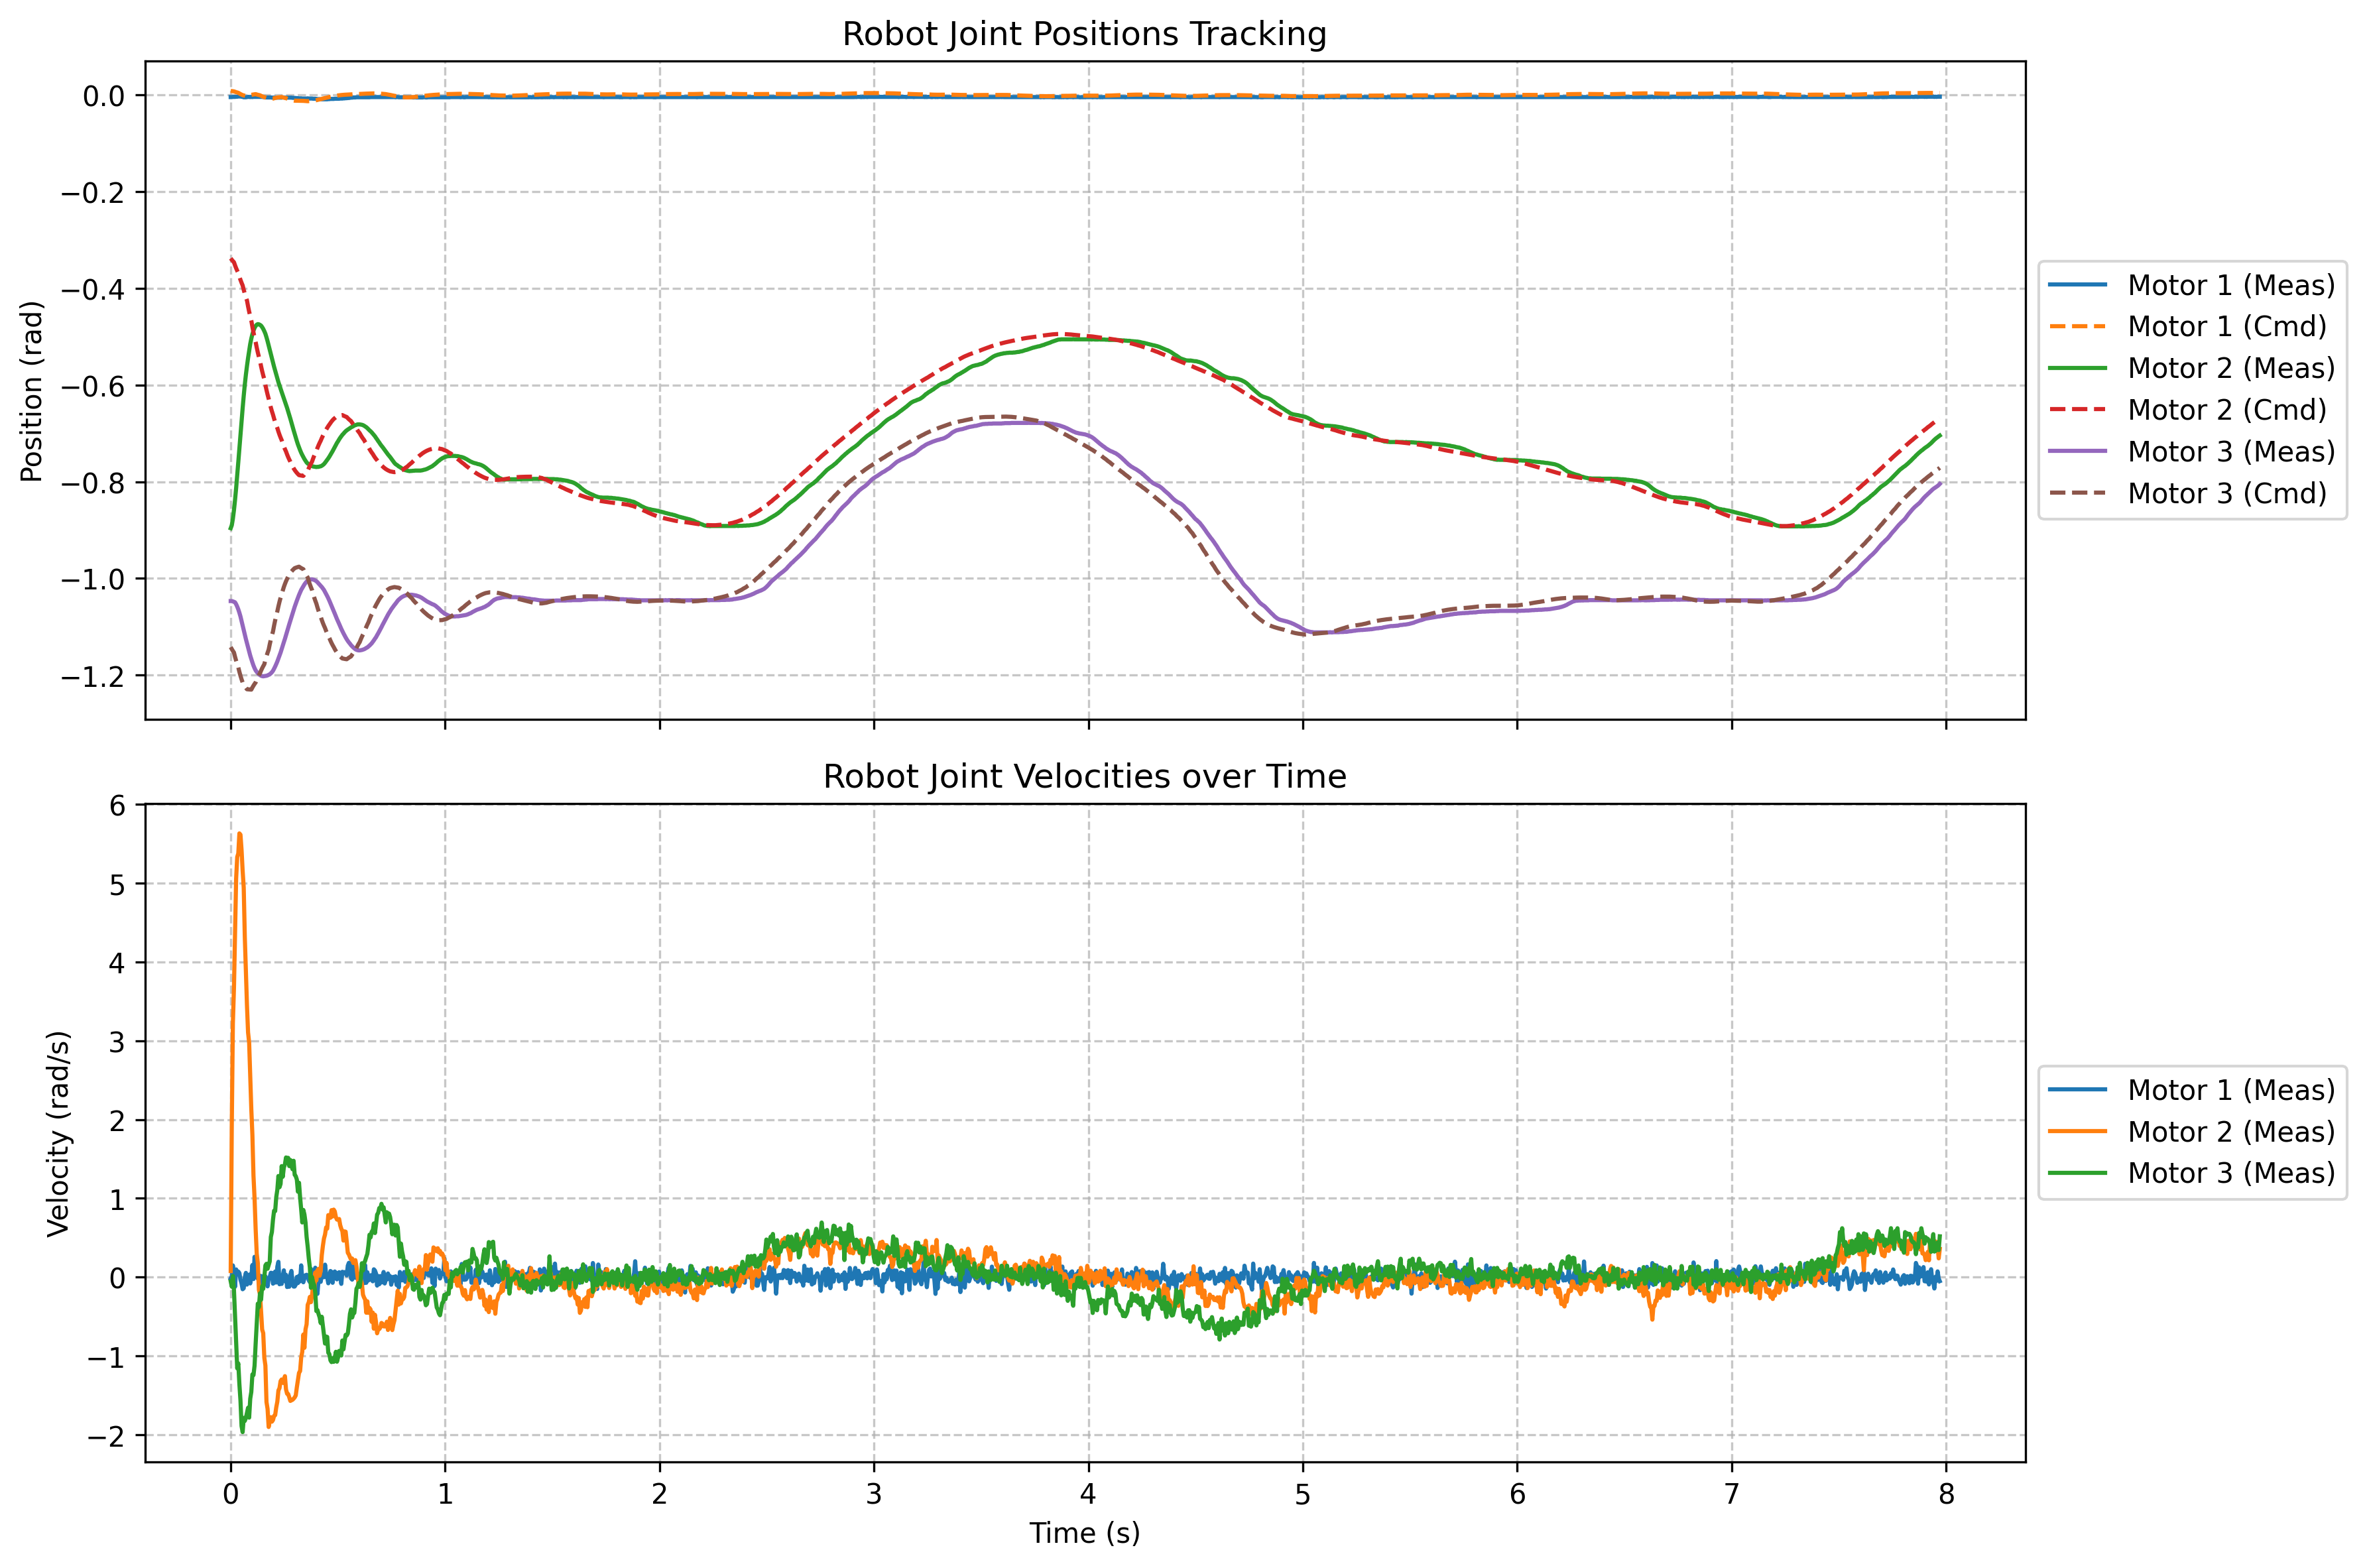

Values plotted in this chart, from the file beside it:
time, meas_pos_1, meas_vel_1, filt_pos_1, filt_vel_1, cmd_pos_1, meas_pos_2, meas_vel_2, filt_pos_2, filt_vel_2, cmd_pos_2, meas_pos_3, meas_vel_3, filt_pos_3, filt_vel_3, cmd_pos_3
4.080065991729498e-07, -0.004028, -0.01617, -0.004028, 0.08435, 0.008671, -0.8963, 0.07721, -0.8967, -0.03046, -0.3378, -1.047, -0.05341, -1.047, -0.0199, -1.142
0.00506, -0.004028, 0.0119, -0.004028, 0.07711, 0.00833, -0.8902, 1.942, -0.896, 0.1668, -0.3408, -1.047, -0.1212, -1.047, -0.03002, -1.147
0.01012, -0.003644, 0.1486, -0.00399, 0.08426, 0.008022, -0.8767, 3.22, -0.8941, 0.4721, -0.3434, -1.048, 0.01373, -1.047, -0.02565, -1.15
0.01517, -0.003644, 0.01617, -0.003955, 0.07745, 0.007746, -0.8587, 3.67, -0.8905, 0.7919, -0.3458, -1.049, -0.1663, -1.047, -0.03972, -1.154
0.02023, -0.003644, -0.1224, -0.003924, 0.05747, 0.006889, -0.8376, 4.345, -0.8853, 1.147, -0.3523, -1.05, -0.4868, -1.048, -0.08442, -1.163
0.02528, -0.003261, 0.09796, -0.003858, 0.06152, 0.006118, -0.8134, 5.055, -0.8781, 1.538, -0.3582, -1.054, -0.8219, -1.048, -0.1582, -1.171
0.03034, -0.003261, 0.04974, -0.003798, 0.06034, 0.005423, -0.787, 5.33, -0.869, 1.917, -0.3634, -1.059, -1.156, -1.049, -0.258, -1.178
0.0354, -0.002877, 0.07111, -0.003706, 0.06142, 0.004799, -0.7594, 5.375, -0.858, 2.263, -0.3682, -1.064, -1.095, -1.051, -0.3417, -1.184
0.04045, -0.002877, 0.05158, -0.003623, 0.06043, 0.003407, -0.7314, 5.629, -0.8453, 2.6, -0.3756, -1.071, -1.357, -1.053, -0.4431, -1.193
0.04551, -0.002877, -0.03204, -0.003548, 0.05118, 0.002155, -0.703, 5.613, -0.8311, 2.901, -0.3823, -1.079, -1.563, -1.055, -0.5552, -1.202
0.05057, -0.003261, -0.07965, -0.00352, 0.0381, 0.001028, -0.6753, 5.42, -0.8155, 3.153, -0.3883, -1.088, -1.888, -1.059, -0.6885, -1.209
0.05563, -0.003644, -0.1535, -0.003532, 0.01894, 1.3028740998898307e-05, -0.6481, 5.156, -0.7988, 3.353, -0.3938, -1.098, -1.966, -1.063, -0.8162, -1.216
0.06068, -0.004412, -0.1407, -0.00362, 0.002977, -0.0006367, -0.6224, 4.942, -0.7811, 3.512, -0.4028, -1.107, -1.786, -1.067, -0.9132, -1.22
0.06574, -0.004412, -0.003967, -0.003699, 0.002283, -0.001221, -0.599, 4.316, -0.7629, 3.592, -0.411, -1.117, -1.823, -1.072, -1.004, -1.223
0.0708, -0.004412, 0.05402, -0.00377, 0.007456, -0.001748, -0.5787, 3.88, -0.7445, 3.621, -0.4183, -1.126, -1.786, -1.077, -1.082, -1.227
0.07585, -0.004028, -0.0943, -0.003796, -0.002719, -0.002221, -0.5606, 3.446, -0.7261, 3.604, -0.425, -1.134, -1.723, -1.083, -1.146, -1.23
0.0809, -0.003644, -0.0003052, -0.003781, -0.002478, -0.00141, -0.5442, 3.105, -0.7079, 3.554, -0.4371, -1.143, -1.657, -1.089, -1.198, -1.23
0.08596, -0.003644, 0.03204, -0.003767, 0.0009743, -0.0006804, -0.5292, 2.976, -0.6901, 3.496, -0.4479, -1.151, -1.782, -1.095, -1.256, -1.23
0.09102, -0.004028, -0.07965, -0.003793, -0.007088, -2.345272324017747e-05, -0.515, 2.553, -0.6725, 3.402, -0.4577, -1.16, -1.543, -1.102, -1.285, -1.23
0.09608, -0.003644, 0.001526, -0.003778, -0.006227, 0.0005678, -0.5039, 2.13, -0.6557, 3.275, -0.4665, -1.167, -1.455, -1.108, -1.302, -1.23
0.1011, -0.004028, 0.1541, -0.003803, 0.009807, 0.0009905, -0.4947, 1.805, -0.6396, 3.128, -0.4795, -1.174, -1.234, -1.115, -1.295, -1.226
0.1062, -0.003644, -0.02472, -0.003788, 0.006355, 0.001371, -0.4874, 1.287, -0.6244, 2.944, -0.4911, -1.181, -1.243, -1.121, -1.29, -1.222
0.1112, -0.003644, 0.2579, -0.003773, 0.03151, 0.001713, -0.4816, 0.9995, -0.6101, 2.749, -0.5016, -1.186, -1.123, -1.128, -1.273, -1.219
0.1163, -0.003644, 0.02228, -0.00376, 0.03058, 0.002021, -0.4778, 0.6101, -0.5969, 2.535, -0.511, -1.191, -0.845, -1.134, -1.23, -1.215
0.1214, -0.003644, 0.002136, -0.003749, 0.02774, 0.001332, -0.4751, 0.2976, -0.5847, 2.311, -0.5223, -1.194, -0.5917, -1.14, -1.166, -1.21
0.1264, -0.003644, -0.02045, -0.003738, 0.02292, 0.0007116, -0.474, 0.1785, -0.5736, 2.098, -0.5326, -1.196, -0.336, -1.146, -1.083, -1.205
0.1315, -0.003644, -0.01373, -0.003729, 0.01926, 0.0001533, -0.4743, -0.1608, -0.5637, 1.872, -0.5417, -1.199, -0.3799, -1.151, -1.013, -1.2
0.1365, -0.003644, 0.01617, -0.00372, 0.01895, -0.0003493, -0.4755, -0.2164, -0.5549, 1.663, -0.55, -1.2, -0.2054, -1.156, -0.9323, -1.196
0.1416, -0.003644, 0.01495, -0.003713, 0.01855, -0.001473, -0.477, -0.4312, -0.5471, 1.454, -0.5611, -1.202, -0.2872, -1.16, -0.8678, -1.191
0.1466, -0.003644, -0.08881, -0.003706, 0.007812, -0.002484, -0.4801, -0.6644, -0.5404, 1.242, -0.5711, -1.202, -0.1138, -1.165, -0.7924, -1.186
0.1517, -0.004028, -0.06073, -0.003738, 0.000958, -0.003394, -0.4839, -0.7114, -0.5347, 1.047, -0.5801, -1.203, -0.148, -1.168, -0.7279, -1.182
0.1567, -0.004412, -0.07355, -0.003805, -0.006493, -0.004213, -0.4885, -1.022, -0.5301, 0.8399, -0.5882, -1.202, -0.003357, -1.172, -0.6555, -1.178
0.1618, -0.004412, 0.01129, -0.003866, -0.004714, -0.0051, -0.4939, -1.122, -0.5265, 0.6437, -0.5998, -1.202, 0.1492, -1.175, -0.575, -1.169
0.1669, -0.004795, -0.02289, -0.003959, -0.006532, -0.005898, -0.5012, -1.584, -0.524, 0.4209, -0.6103, -1.202, 0.1694, -1.178, -0.5006, -1.161
0.1719, -0.004795, -0.1169, -0.004043, -0.01757, -0.006616, -0.5092, -1.671, -0.5225, 0.2117, -0.6197, -1.201, 0.1065, -1.18, -0.4399, -1.154
0.177, -0.004795, -0.01801, -0.004118, -0.01761, -0.007263, -0.5181, -1.901, -0.522, 0.0004413, -0.6281, -1.2, 0.1523, -1.182, -0.3807, -1.148
0.182, -0.004795, 0.0009155, -0.004186, -0.01576, -0.007233, -0.5269, -1.827, -0.5225, -0.1823, -0.6378, -1.199, 0.1999, -1.184, -0.3226, -1.137
0.1871, -0.004795, 0.05524, -0.004247, -0.008659, -0.007206, -0.5357, -1.776, -0.5238, -0.3417, -0.6465, -1.197, 0.5081, -1.185, -0.2395, -1.127
0.1921, -0.005179, 0.05341, -0.00434, -0.002452, -0.007181, -0.5445, -1.833, -0.5259, -0.4908, -0.6543, -1.194, 0.5728, -1.186, -0.1583, -1.118
0.1972, -0.005179, -0.0827, -0.004424, -0.01048, -0.00716, -0.5534, -1.812, -0.5287, -0.623, -0.6613, -1.191, 0.7285, -1.186, -0.06961, -1.11
0.2023, -0.005179, -0.07172, -0.004499, -0.0166, -0.006497, -0.5622, -1.76, -0.532, -0.7367, -0.6694, -1.187, 0.8426, -1.186, 0.02161, -1.098
0.2073, -0.005179, 0.07111, -0.004567, -0.00783, -0.0059, -0.5702, -1.75, -0.5358, -0.838, -0.6767, -1.182, 0.8377, -1.186, 0.1032, -1.087
0.2124, -0.005179, -0.06806, -0.004628, -0.01385, -0.005363, -0.5787, -1.651, -0.5401, -0.9194, -0.6832, -1.177, 1.015, -1.185, 0.1944, -1.077
0.2174, -0.005179, 0.1328, -0.004683, 0.0008077, -0.00488, -0.5864, -1.579, -0.5447, -0.9854, -0.6891, -1.172, 1.108, -1.184, 0.2857, -1.068
0.2225, -0.005179, 0.1944, -0.004733, 0.02017, -0.004609, -0.594, -1.438, -0.5497, -1.031, -0.6963, -1.166, 1.283, -1.182, 0.3855, -1.058
0.2275, -0.005179, -0.09003, -0.004777, 0.009147, -0.004366, -0.6009, -1.408, -0.5548, -1.068, -0.7028, -1.16, 1.14, -1.18, 0.461, -1.049
0.2326, -0.005179, -0.0119, -0.004818, 0.007042, -0.004146, -0.6078, -1.319, -0.5601, -1.093, -0.7087, -1.154, 1.183, -1.177, 0.5332, -1.04
0.2377, -0.005179, -0.08576, -0.004854, -0.002237, -0.003949, -0.6144, -1.298, -0.5655, -1.114, -0.714, -1.146, 1.408, -1.174, 0.6207, -1.033
0.2427, -0.004795, 0.0174, -0.004848, -0.0002741, -0.004641, -0.6209, -1.338, -0.5711, -1.136, -0.7208, -1.14, 1.273, -1.171, 0.6859, -1.025
0.2478, -0.004795, 0.08637, -0.004843, 0.00839, -0.005263, -0.6274, -1.344, -0.5767, -1.157, -0.727, -1.132, 1.391, -1.167, 0.7564, -1.018
0.2528, -0.005179, -0.05158, -0.004876, 0.002393, -0.005824, -0.6335, -1.256, -0.5824, -1.167, -0.7325, -1.125, 1.43, -1.163, 0.8238, -1.012
0.2579, -0.005179, 0.02899, -0.004906, 0.005053, -0.006328, -0.6404, -1.423, -0.5882, -1.192, -0.7375, -1.118, 1.518, -1.158, 0.8933, -1.006
0.2629, -0.005179, -0.1254, -0.004934, -0.007995, -0.007268, -0.6473, -1.479, -0.5941, -1.221, -0.7436, -1.11, 1.474, -1.153, 0.9514, -1.001
0.268, -0.005179, -0.02228, -0.004958, -0.009423, -0.008114, -0.6546, -1.483, -0.6002, -1.247, -0.7492, -1.103, 1.513, -1.148, 1.008, -0.9966
0.273, -0.005179, -0.1218, -0.00498, -0.02066, -0.008875, -0.6623, -1.524, -0.6064, -1.275, -0.7541, -1.095, 1.409, -1.143, 1.048, -0.9926
0.2781, -0.005179, 0.03143, -0.005, -0.01545, -0.00956, -0.6696, -1.57, -0.6127, -1.305, -0.7586, -1.088, 1.487, -1.137, 1.092, -0.9889
0.2832, -0.005179, 0.07904, -0.005018, -0.006, -0.01012, -0.6777, -1.562, -0.6192, -1.33, -0.7636, -1.08, 1.415, -1.132, 1.124, -0.986
0.2882, -0.005562, -0.06195, -0.005072, -0.01159, -0.01063, -0.6857, -1.556, -0.6258, -1.353, -0.7681, -1.073, 1.369, -1.126, 1.148, -0.9834
0.2933, -0.005562, -0.1193, -0.005121, -0.02237, -0.01108, -0.6934, -1.542, -0.6326, -1.372, -0.7722, -1.066, 1.476, -1.12, 1.181, -0.9811
0.2983, -0.005946, -0.1193, -0.005204, -0.03206, -0.01149, -0.7011, -1.526, -0.6394, -1.387, -0.7758, -1.059, 1.299, -1.114, 1.193, -0.979
... 1,517 more rows
